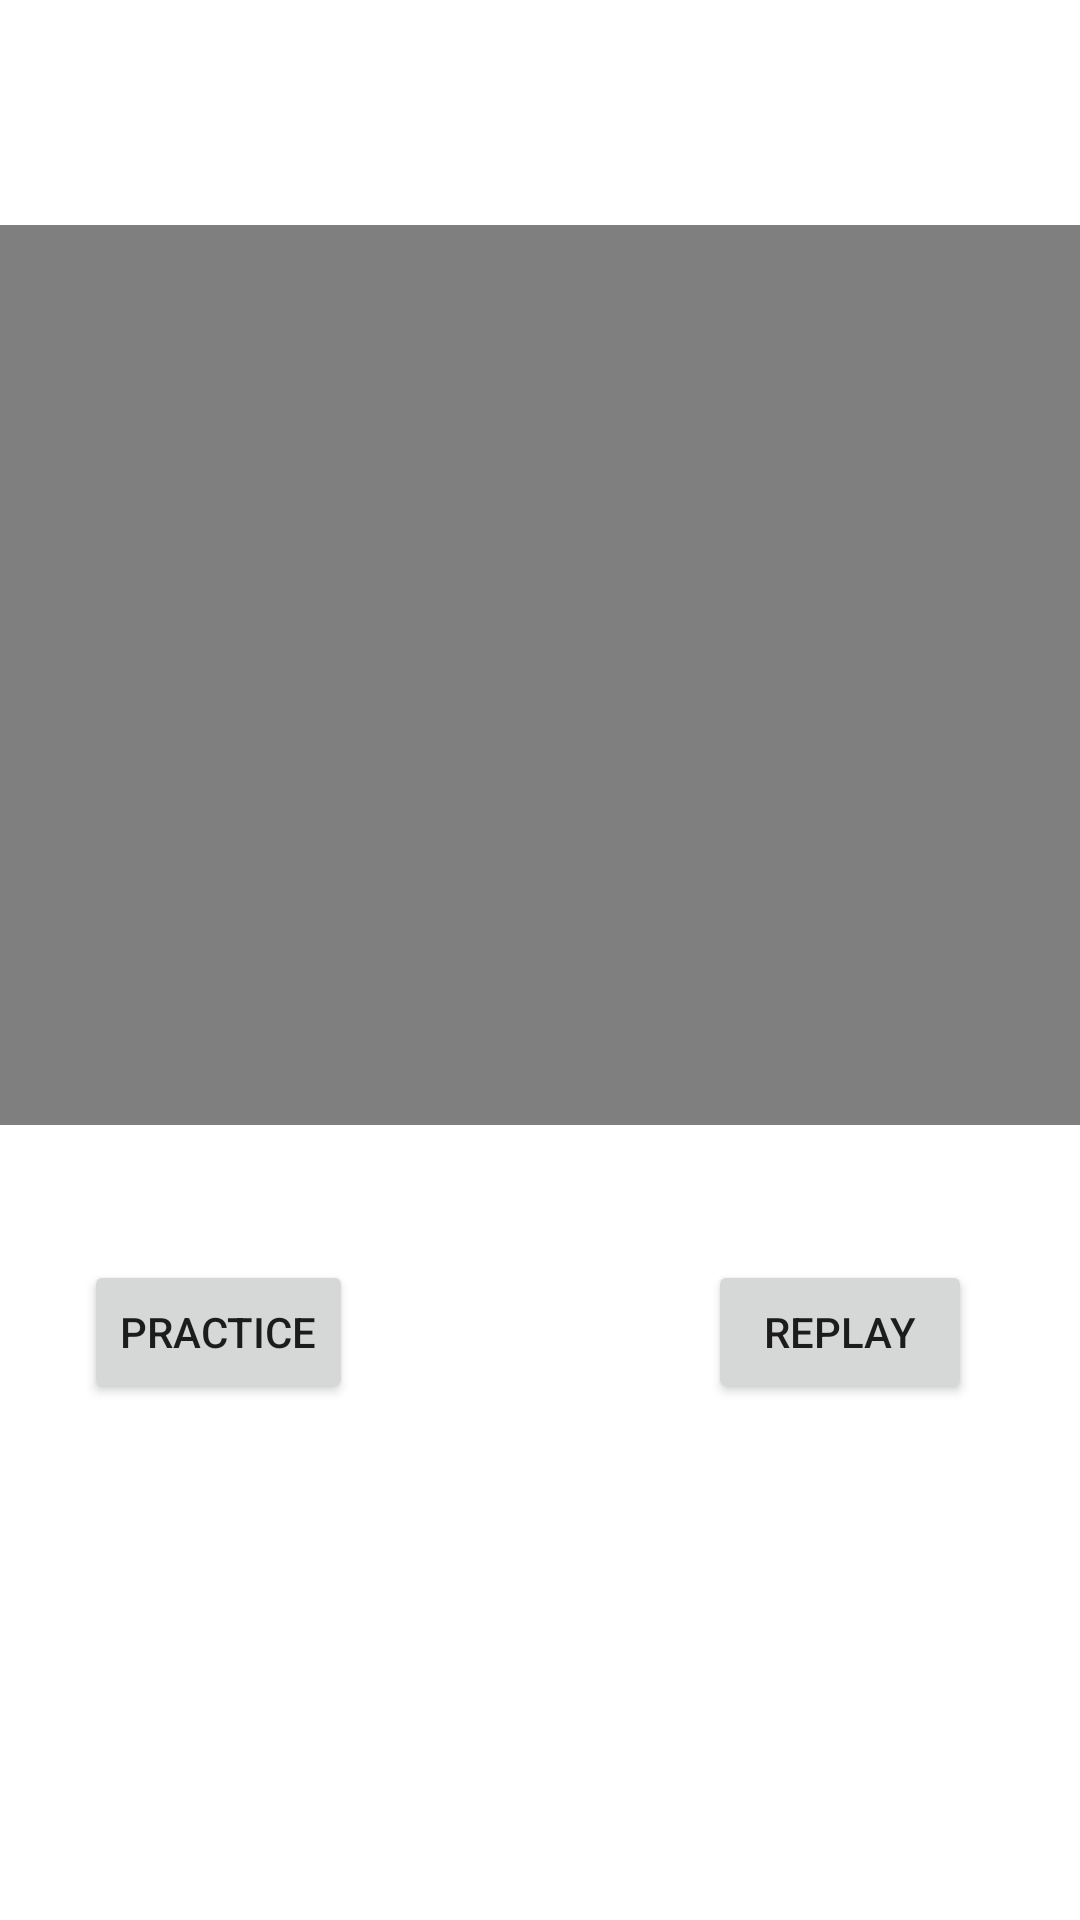

Here is an Android app screen rendered from its layout file. Give the layout XML and the strings, colors and styles it references.
<!-- AndroidManifest.xml: application theme Theme.GestureControlApplication -->
<!-- res/layout/activity_gesture_play.xml -->
<?xml version="1.0" encoding="utf-8"?>
<androidx.constraintlayout.widget.ConstraintLayout xmlns:android="http://schemas.android.com/apk/res/android"
    xmlns:app="http://schemas.android.com/apk/res-auto"
    xmlns:tools="http://schemas.android.com/tools"
    android:id="@+id/relativeLayout2"
    android:layout_width="match_parent"
    android:layout_height="match_parent"
    tools:context=".gesturePlay">


    <VideoView
        android:id="@+id/gesture_videoview"
        android:layout_width="wrap_content"
        android:layout_height="300dp"
        android:layout_marginTop="75dp"
        app:layout_constraintEnd_toEndOf="parent"
        app:layout_constraintStart_toStartOf="parent"
        app:layout_constraintTop_toTopOf="parent" />


    <Button
        android:id="@+id/replay_button"
        android:layout_width="wrap_content"
        android:layout_height="wrap_content"
        android:layout_marginTop="420dp"
        android:layout_marginEnd="36dp"
        android:onClick="replayVideo"
        android:text="REPLAY"
        app:layout_constraintEnd_toEndOf="parent"
        app:layout_constraintTop_toTopOf="parent" />

    <Button
        android:id="@+id/practice_button"
        android:layout_width="wrap_content"
        android:layout_height="wrap_content"
        android:layout_marginStart="28dp"
        android:layout_marginTop="420dp"
        android:text="PRACTICE"
        app:layout_constraintStart_toStartOf="parent"
        app:layout_constraintTop_toTopOf="parent" />

</androidx.constraintlayout.widget.ConstraintLayout>
<!-- resources referenced by this layout -->
<resources>
  <style name="Theme.GestureControlApplication" parent="Theme.MaterialComponents.DayNight.DarkActionBar">
          
          <item name="colorPrimary">@color/purple_500</item>
          <item name="colorPrimaryVariant">@color/purple_700</item>
          <item name="colorOnPrimary">@color/white</item>
          
          <item name="colorSecondary">@color/teal_200</item>
          <item name="colorSecondaryVariant">@color/teal_700</item>
          <item name="colorOnSecondary">@color/black</item>
          
          <item name="android:statusBarColor" tools:targetApi="l">?attr/colorPrimaryVariant</item>
          
      </style>
  <!-- not gathered from this repository: default colours our renderer supplied (Android Studio template values) -->
  <color name="purple_500">#FF6200EE</color>
  <color name="purple_700">#FF3700B3</color>
  <color name="teal_200">#FF03DAC5</color>
  <color name="teal_700">#FF018786</color>
  <color name="black">#FF000000</color>
  <color name="white">#FFFFFFFF</color>
</resources>
